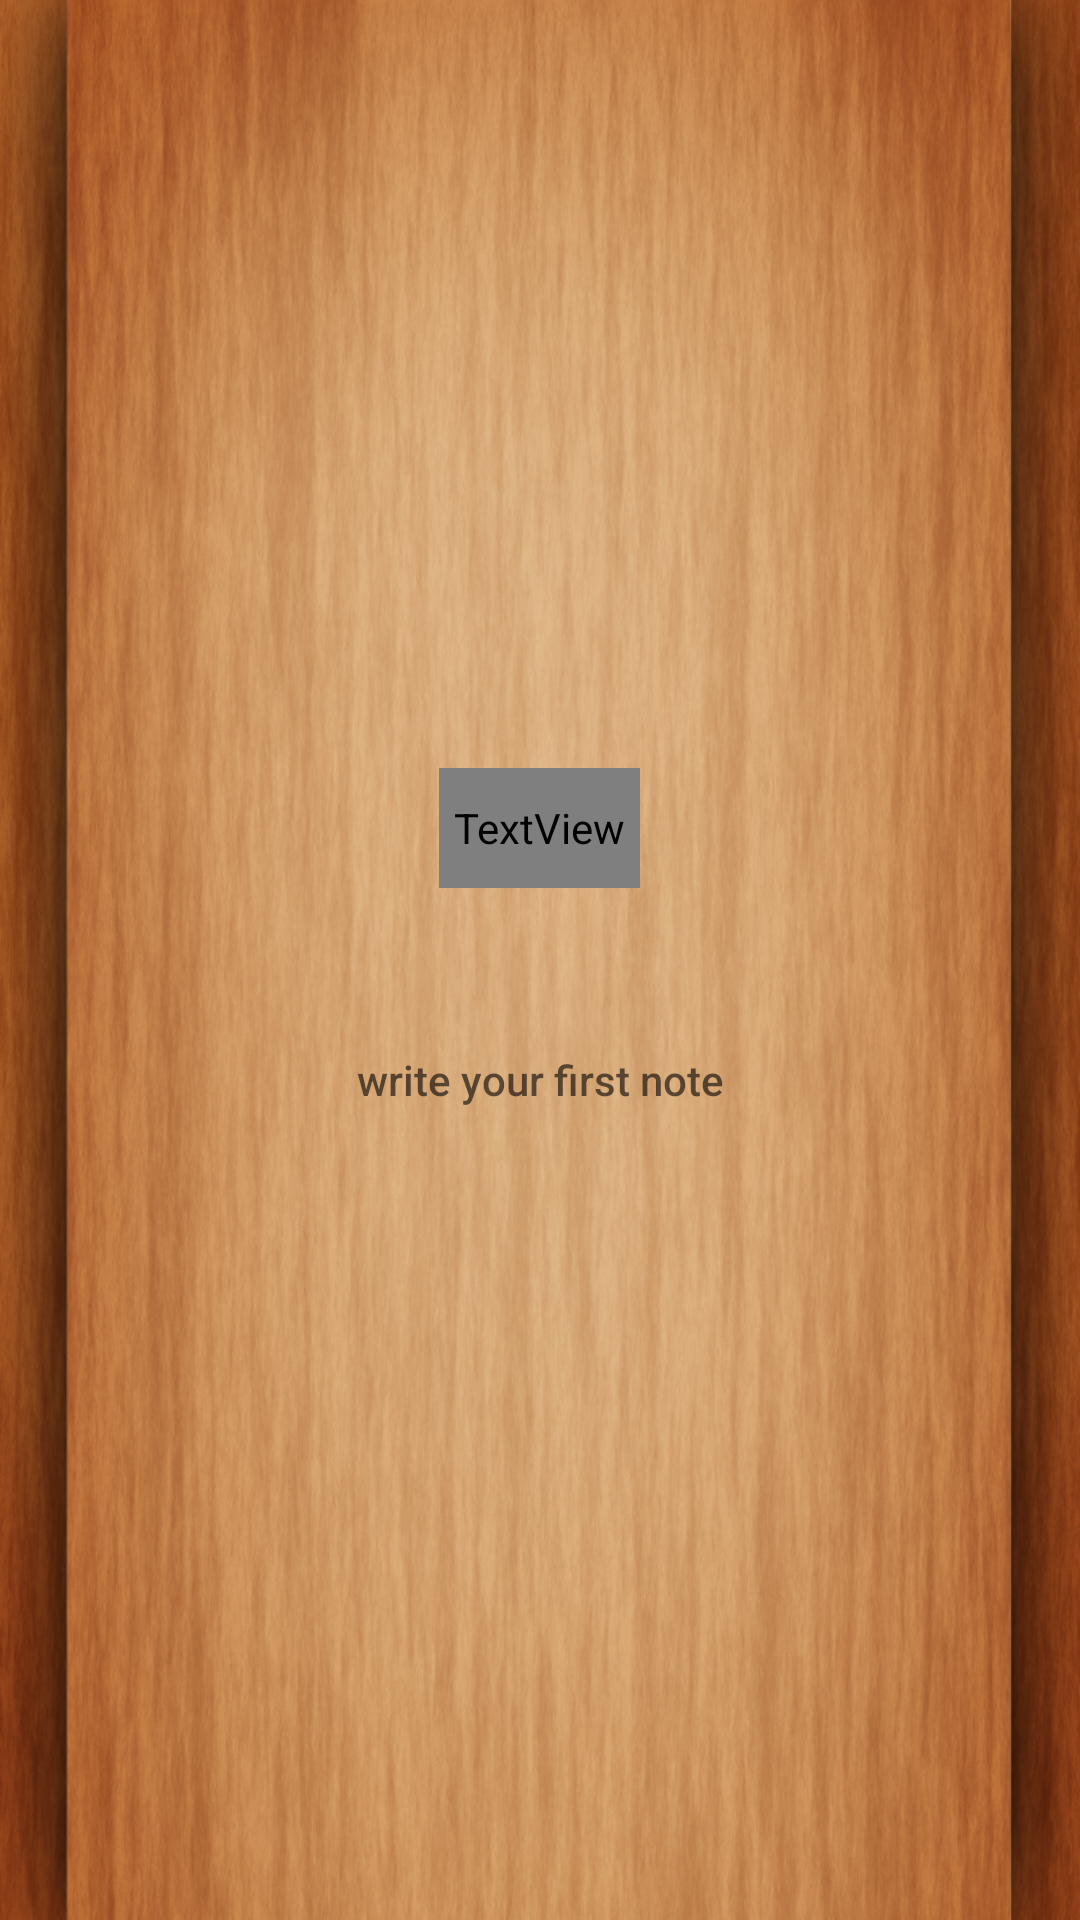

Produce the Android XML layout that renders to this screen, including the resource entries it uses.
<!-- AndroidManifest.xml: application theme AppTheme -->
<!-- res/layout/diary_activity.xml -->
<?xml version="1.0" encoding="utf-8"?>
<RelativeLayout xmlns:android="http://schemas.android.com/apk/res/android"
    android:orientation="vertical"
    android:layout_width="match_parent"
    android:layout_height="match_parent"
    android:id="@+id/diary_layout"
    android:background="@drawable/activebg">


    <android.support.v4.widget.DrawerLayout
        xmlns:android="http://schemas.android.com/apk/res/android"
        android:id="@+id/drawer_layout"
        android:layout_width="match_parent"
        android:layout_height="match_parent">

        <ListView
            android:layout_width="fill_parent"
            android:layout_height="wrap_content"
            android:layout_marginBottom="30dp"
            android:layout_marginTop="20dp"
            android:listSelector="@android:color/transparent"
            android:id="@+id/diary_list">
        </ListView>

        <ListView android:id="@+id/navList"
            android:layout_width="240dp"
            android:layout_height="match_parent"
            android:layout_gravity="start"
            android:choiceMode="singleChoice"
            android:divider="@android:color/transparent"
            android:dividerHeight="0dp"
            android:background="#111"/>
    </android.support.v4.widget.DrawerLayout>



    <LinearLayout xmlns:android="http://schemas.android.com/apk/res/android"
        android:orientation="vertical"
        android:layout_width="wrap_content"
        android:layout_height="wrap_content"
        android:id="@+id/empty_diary"
        android:gravity="center"
        android:layout_centerInParent="true" >

        <TextView
            android:layout_width="wrap_content"
            android:layout_height="40dp"
            android:text="Diary is Empty"
            android:fontFamily="@android:string/dialog_alert_title"
            android:textSize="22sp"
            android:layout_marginBottom="40dp"
            android:padding="5dp"
            />
        <Button
            android:layout_width="250dp"
            android:layout_height="wrap_content"
            android:hint="write your first note"
            android:id="@+id/create_first_diary"
            android:background="@drawable/button_custom"/>
    </LinearLayout>


</RelativeLayout>
<!-- resources referenced by this layout -->
<resources>
  <!-- drawable activebg: jpg bitmap (drawable, 1001904 bytes) -->
  <style name="AppTheme" parent="Theme.AppCompat.Light.DarkActionBar">
          
      </style>
</resources>
